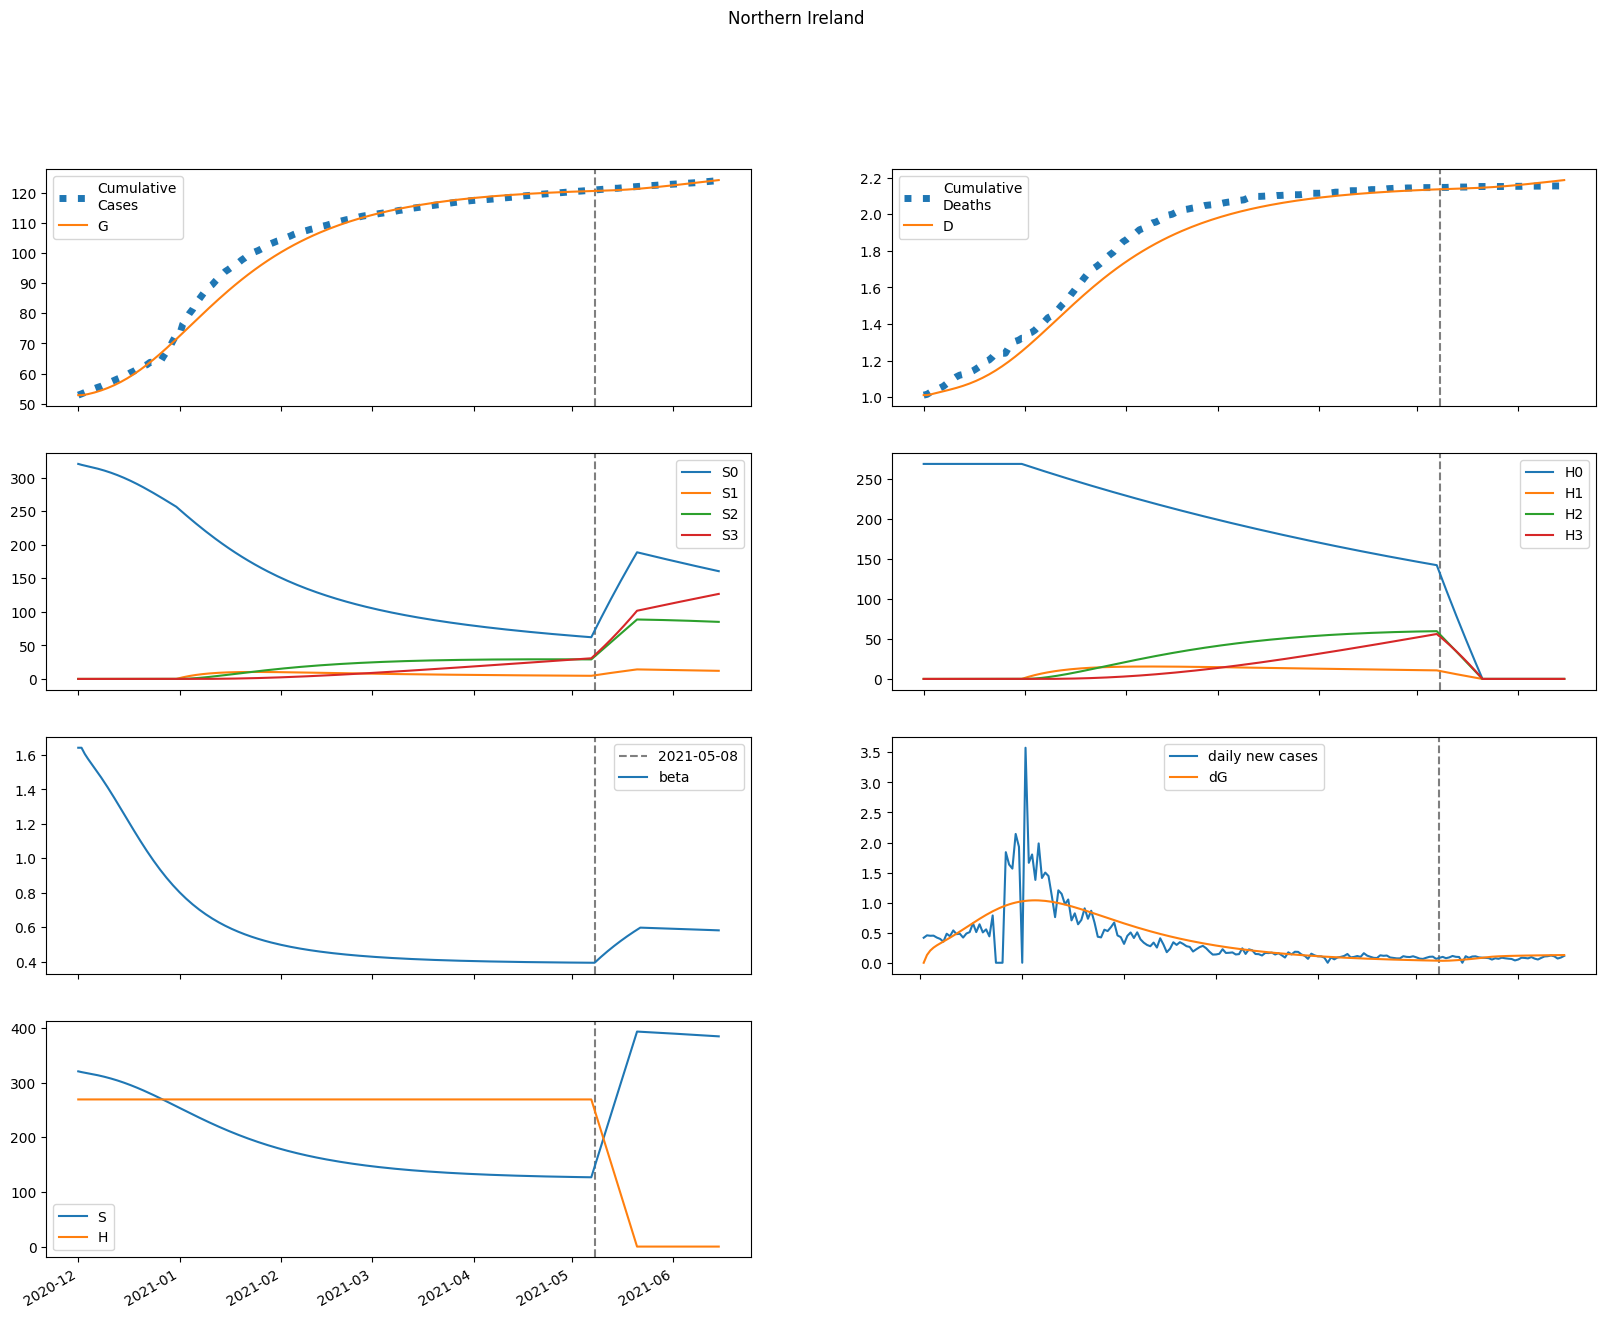

The file beside this chart, header and first rows:
series, 2020-12-01, 2020-12-02, 2020-12-03, 2020-12-04, 2020-12-05, 2020-12-06, 2020-12-07, 2020-12-08, 2020-12-09, 2020-12-10, 2020-12-11, 2020-12-12, 2020-12-13, 2020-12-14, 2020-12-15, 2020-12-16, 2020-12-17, 2020-12-18, 2020-12-19, 2020-12-20, 2020-12-21, 2020-12-22, 2020-12-23
S, 320439, 319075, 317924, 316828, 315713, 314540, 313288, 311946, 310507, 308967, 307322, 305573, 303719, 301759, 299697, 297535, 295275, 292922, 290482, 287959, 285358, 282688, 279954
E, 0.0, 1364, 2146, 2661, 3056, 3402, 3732, 4064, 4402, 4751, 5109, 5475, 5847, 6223, 6601, 6976, 7347, 7710, 8063, 8404, 8728, 9036, 9324
I, 1717, 1192, 957.4, 868.3, 855.1, 883.4, 935.7, 1003, 1082, 1168, 1262, 1360, 1463, 1570, 1680, 1792, 1906, 2019, 2133, 2245, 2355, 2463, 2566
A, 3191, 3063, 3181, 3431, 3762, 4150, 4583, 5056, 5569, 6122, 6713, 7344, 8014, 8722, 9469, 10252, 11070, 11921, 12801, 13708, 14639, 15590, 16557
IH, 0.0, 181.5, 236.8, 245.6, 241.5, 237.7, 238.3, 244.2, 255, 269.9, 288.1, 309, 332.2, 357.3, 383.9, 411.7, 440.5, 470.1, 500.1, 530.5, 560.8, 591, 620.7
IN, 342.8, 671, 880.6, 1034, 1164, 1285, 1407, 1534, 1669, 1815, 1971, 2139, 2320, 2514, 2720, 2940, 3173, 3419, 3677, 3947, 4228, 4519, 4819
D, 1011, 1011, 1014, 1019, 1023, 1028, 1032, 1036, 1041, 1046, 1050, 1056, 1061, 1068, 1074, 1081, 1089, 1097, 1105, 1115, 1124, 1135, 1145
R, 0.0, 142.2, 360.7, 613.4, 885.9, 1176, 1485, 1816, 2174, 2563, 2985, 3444, 3944, 4487, 5075, 5712, 6400, 7141, 7938, 8792, 9705, 10679, 11714
G, 52856, 52856, 52985, 53188, 53440, 53730, 54052, 54406, 54790, 55207, 55657, 56141, 56660, 57214, 57803, 58428, 59089, 59785, 60515, 61279, 62075, 62901, 63757
H, 269080, 269080, 269080, 269080, 269080, 269080, 269080, 269080, 269080, 269080, 269080, 269080, 269080, 269080, 269080, 269080, 269080, 269080, 269080, 269080, 269080, 269080, 269080
S0, 320439, 319075, 317924, 316828, 315713, 314540, 313288, 311946, 310507, 308967, 307322, 305573, 303719, 301759, 299697, 297535, 295275, 292922, 290482, 287959, 285358, 282688, 279954
E0, 0.0, 1364, 2146, 2661, 3056, 3402, 3732, 4064, 4402, 4751, 5109, 5475, 5847, 6223, 6601, 6976, 7347, 7710, 8063, 8404, 8728, 9036, 9324
I0, 1717, 1192, 957.4, 868.3, 855.1, 883.4, 935.7, 1003, 1082, 1168, 1262, 1360, 1463, 1570, 1680, 1792, 1906, 2019, 2133, 2245, 2355, 2463, 2566
A0, 3191, 3063, 3181, 3431, 3762, 4150, 4583, 5056, 5569, 6122, 6713, 7344, 8014, 8722, 9469, 10252, 11070, 11921, 12801, 13708, 14639, 15590, 16557
IH0, 0.0, 181.5, 236.8, 245.6, 241.5, 237.7, 238.3, 244.2, 255, 269.9, 288.1, 309, 332.2, 357.3, 383.9, 411.7, 440.5, 470.1, 500.1, 530.5, 560.8, 591, 620.7
IN0, 342.8, 671, 880.6, 1034, 1164, 1285, 1407, 1534, 1669, 1815, 1971, 2139, 2320, 2514, 2720, 2940, 3173, 3419, 3677, 3947, 4228, 4519, 4819
D0, 1011, 1011, 1014, 1019, 1023, 1028, 1032, 1036, 1041, 1046, 1050, 1056, 1061, 1068, 1074, 1081, 1089, 1097, 1105, 1115, 1124, 1135, 1145
R0, 0.0, 142.2, 360.7, 613.4, 885.9, 1176, 1485, 1816, 2174, 2563, 2985, 3444, 3944, 4487, 5075, 5712, 6400, 7141, 7938, 8792, 9705, 10679, 11714
G0, 52856, 52856, 52985, 53188, 53440, 53730, 54052, 54406, 54790, 55207, 55657, 56141, 56660, 57214, 57803, 58428, 59089, 59785, 60515, 61279, 62075, 62901, 63757
H0, 269080, 269080, 269080, 269080, 269080, 269080, 269080, 269080, 269080, 269080, 269080, 269080, 269080, 269080, 269080, 269080, 269080, 269080, 269080, 269080, 269080, 269080, 269080
S1, 0.0, 0.0, 0.0, 0.0, 0.0, 0.0, 0.0, 0.0, 0.0, 0.0, 0.0, 0.0, 0.0, 0.0, 0.0, 0.0, 0.0, 0.0, 0.0, 0.0, 0.0, 0.0, 0.0
E1, 0.0, 0.0, 0.0, 0.0, 0.0, 0.0, 0.0, 0.0, 0.0, 0.0, 0.0, 0.0, 0.0, 0.0, 0.0, 0.0, 0.0, 0.0, 0.0, 0.0, 0.0, 0.0, 0.0
I1, 0.0, 0.0, 0.0, 0.0, 0.0, 0.0, 0.0, 0.0, 0.0, 0.0, 0.0, 0.0, 0.0, 0.0, 0.0, 0.0, 0.0, 0.0, 0.0, 0.0, 0.0, 0.0, 0.0
A1, 0.0, 0.0, 0.0, 0.0, 0.0, 0.0, 0.0, 0.0, 0.0, 0.0, 0.0, 0.0, 0.0, 0.0, 0.0, 0.0, 0.0, 0.0, 0.0, 0.0, 0.0, 0.0, 0.0
IH1, 0.0, 0.0, 0.0, 0.0, 0.0, 0.0, 0.0, 0.0, 0.0, 0.0, 0.0, 0.0, 0.0, 0.0, 0.0, 0.0, 0.0, 0.0, 0.0, 0.0, 0.0, 0.0, 0.0
IN1, 0.0, 0.0, 0.0, 0.0, 0.0, 0.0, 0.0, 0.0, 0.0, 0.0, 0.0, 0.0, 0.0, 0.0, 0.0, 0.0, 0.0, 0.0, 0.0, 0.0, 0.0, 0.0, 0.0
D1, 0.0, 0.0, 0.0, 0.0, 0.0, 0.0, 0.0, 0.0, 0.0, 0.0, 0.0, 0.0, 0.0, 0.0, 0.0, 0.0, 0.0, 0.0, 0.0, 0.0, 0.0, 0.0, 0.0
R1, 0.0, 0.0, 0.0, 0.0, 0.0, 0.0, 0.0, 0.0, 0.0, 0.0, 0.0, 0.0, 0.0, 0.0, 0.0, 0.0, 0.0, 0.0, 0.0, 0.0, 0.0, 0.0, 0.0
G1, 0.0, 0.0, 0.0, 0.0, 0.0, 0.0, 0.0, 0.0, 0.0, 0.0, 0.0, 0.0, 0.0, 0.0, 0.0, 0.0, 0.0, 0.0, 0.0, 0.0, 0.0, 0.0, 0.0
H1, 0.0, 0.0, 0.0, 0.0, 0.0, 0.0, 0.0, 0.0, 0.0, 0.0, 0.0, 0.0, 0.0, 0.0, 0.0, 0.0, 0.0, 0.0, 0.0, 0.0, 0.0, 0.0, 0.0
S2, 0.0, 0.0, 0.0, 0.0, 0.0, 0.0, 0.0, 0.0, 0.0, 0.0, 0.0, 0.0, 0.0, 0.0, 0.0, 0.0, 0.0, 0.0, 0.0, 0.0, 0.0, 0.0, 0.0
E2, 0.0, 0.0, 0.0, 0.0, 0.0, 0.0, 0.0, 0.0, 0.0, 0.0, 0.0, 0.0, 0.0, 0.0, 0.0, 0.0, 0.0, 0.0, 0.0, 0.0, 0.0, 0.0, 0.0
I2, 0.0, 0.0, 0.0, 0.0, 0.0, 0.0, 0.0, 0.0, 0.0, 0.0, 0.0, 0.0, 0.0, 0.0, 0.0, 0.0, 0.0, 0.0, 0.0, 0.0, 0.0, 0.0, 0.0
A2, 0.0, 0.0, 0.0, 0.0, 0.0, 0.0, 0.0, 0.0, 0.0, 0.0, 0.0, 0.0, 0.0, 0.0, 0.0, 0.0, 0.0, 0.0, 0.0, 0.0, 0.0, 0.0, 0.0
IH2, 0.0, 0.0, 0.0, 0.0, 0.0, 0.0, 0.0, 0.0, 0.0, 0.0, 0.0, 0.0, 0.0, 0.0, 0.0, 0.0, 0.0, 0.0, 0.0, 0.0, 0.0, 0.0, 0.0
IN2, 0.0, 0.0, 0.0, 0.0, 0.0, 0.0, 0.0, 0.0, 0.0, 0.0, 0.0, 0.0, 0.0, 0.0, 0.0, 0.0, 0.0, 0.0, 0.0, 0.0, 0.0, 0.0, 0.0
D2, 0.0, 0.0, 0.0, 0.0, 0.0, 0.0, 0.0, 0.0, 0.0, 0.0, 0.0, 0.0, 0.0, 0.0, 0.0, 0.0, 0.0, 0.0, 0.0, 0.0, 0.0, 0.0, 0.0
R2, 0.0, 0.0, 0.0, 0.0, 0.0, 0.0, 0.0, 0.0, 0.0, 0.0, 0.0, 0.0, 0.0, 0.0, 0.0, 0.0, 0.0, 0.0, 0.0, 0.0, 0.0, 0.0, 0.0
G2, 0.0, 0.0, 0.0, 0.0, 0.0, 0.0, 0.0, 0.0, 0.0, 0.0, 0.0, 0.0, 0.0, 0.0, 0.0, 0.0, 0.0, 0.0, 0.0, 0.0, 0.0, 0.0, 0.0
H2, 0.0, 0.0, 0.0, 0.0, 0.0, 0.0, 0.0, 0.0, 0.0, 0.0, 0.0, 0.0, 0.0, 0.0, 0.0, 0.0, 0.0, 0.0, 0.0, 0.0, 0.0, 0.0, 0.0
S3, 0.0, 0.0, 0.0, 0.0, 0.0, 0.0, 0.0, 0.0, 0.0, 0.0, 0.0, 0.0, 0.0, 0.0, 0.0, 0.0, 0.0, 0.0, 0.0, 0.0, 0.0, 0.0, 0.0
E3, 0.0, 0.0, 0.0, 0.0, 0.0, 0.0, 0.0, 0.0, 0.0, 0.0, 0.0, 0.0, 0.0, 0.0, 0.0, 0.0, 0.0, 0.0, 0.0, 0.0, 0.0, 0.0, 0.0
I3, 0.0, 0.0, 0.0, 0.0, 0.0, 0.0, 0.0, 0.0, 0.0, 0.0, 0.0, 0.0, 0.0, 0.0, 0.0, 0.0, 0.0, 0.0, 0.0, 0.0, 0.0, 0.0, 0.0
A3, 0.0, 0.0, 0.0, 0.0, 0.0, 0.0, 0.0, 0.0, 0.0, 0.0, 0.0, 0.0, 0.0, 0.0, 0.0, 0.0, 0.0, 0.0, 0.0, 0.0, 0.0, 0.0, 0.0
IH3, 0.0, 0.0, 0.0, 0.0, 0.0, 0.0, 0.0, 0.0, 0.0, 0.0, 0.0, 0.0, 0.0, 0.0, 0.0, 0.0, 0.0, 0.0, 0.0, 0.0, 0.0, 0.0, 0.0
IN3, 0.0, 0.0, 0.0, 0.0, 0.0, 0.0, 0.0, 0.0, 0.0, 0.0, 0.0, 0.0, 0.0, 0.0, 0.0, 0.0, 0.0, 0.0, 0.0, 0.0, 0.0, 0.0, 0.0
D3, 0.0, 0.0, 0.0, 0.0, 0.0, 0.0, 0.0, 0.0, 0.0, 0.0, 0.0, 0.0, 0.0, 0.0, 0.0, 0.0, 0.0, 0.0, 0.0, 0.0, 0.0, 0.0, 0.0
R3, 0.0, 0.0, 0.0, 0.0, 0.0, 0.0, 0.0, 0.0, 0.0, 0.0, 0.0, 0.0, 0.0, 0.0, 0.0, 0.0, 0.0, 0.0, 0.0, 0.0, 0.0, 0.0, 0.0
G3, 0.0, 0.0, 0.0, 0.0, 0.0, 0.0, 0.0, 0.0, 0.0, 0.0, 0.0, 0.0, 0.0, 0.0, 0.0, 0.0, 0.0, 0.0, 0.0, 0.0, 0.0, 0.0, 0.0
H3, 0.0, 0.0, 0.0, 0.0, 0.0, 0.0, 0.0, 0.0, 0.0, 0.0, 0.0, 0.0, 0.0, 0.0, 0.0, 0.0, 0.0, 0.0, 0.0, 0.0, 0.0, 0.0, 0.0
beta, 1.642, 1.642, 1.606, 1.577, 1.55, 1.524, 1.497, 1.47, 1.442, 1.412, 1.382, 1.352, 1.321, 1.289, 1.257, 1.226, 1.194, 1.163, 1.132, 1.102, 1.072, 1.043, 1.015
